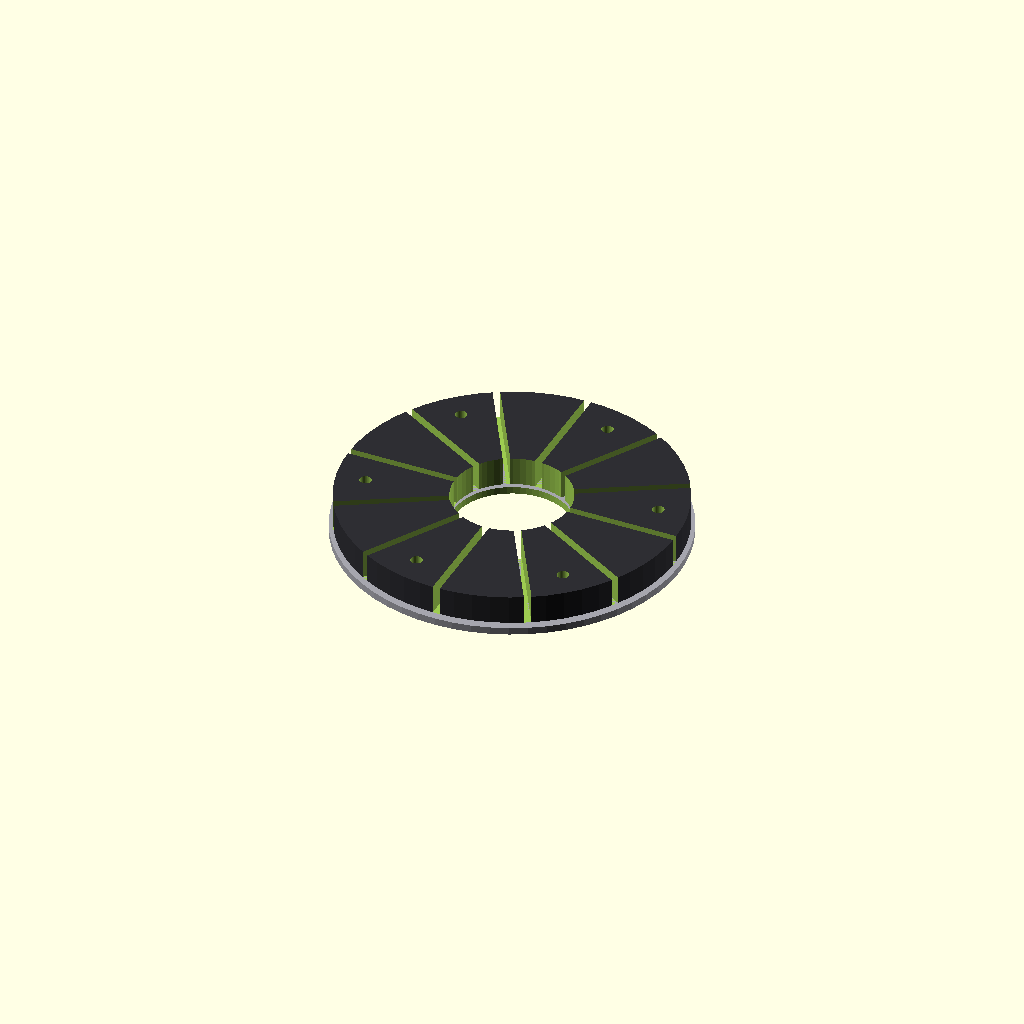
Cell 1 — every parameter at its default value.
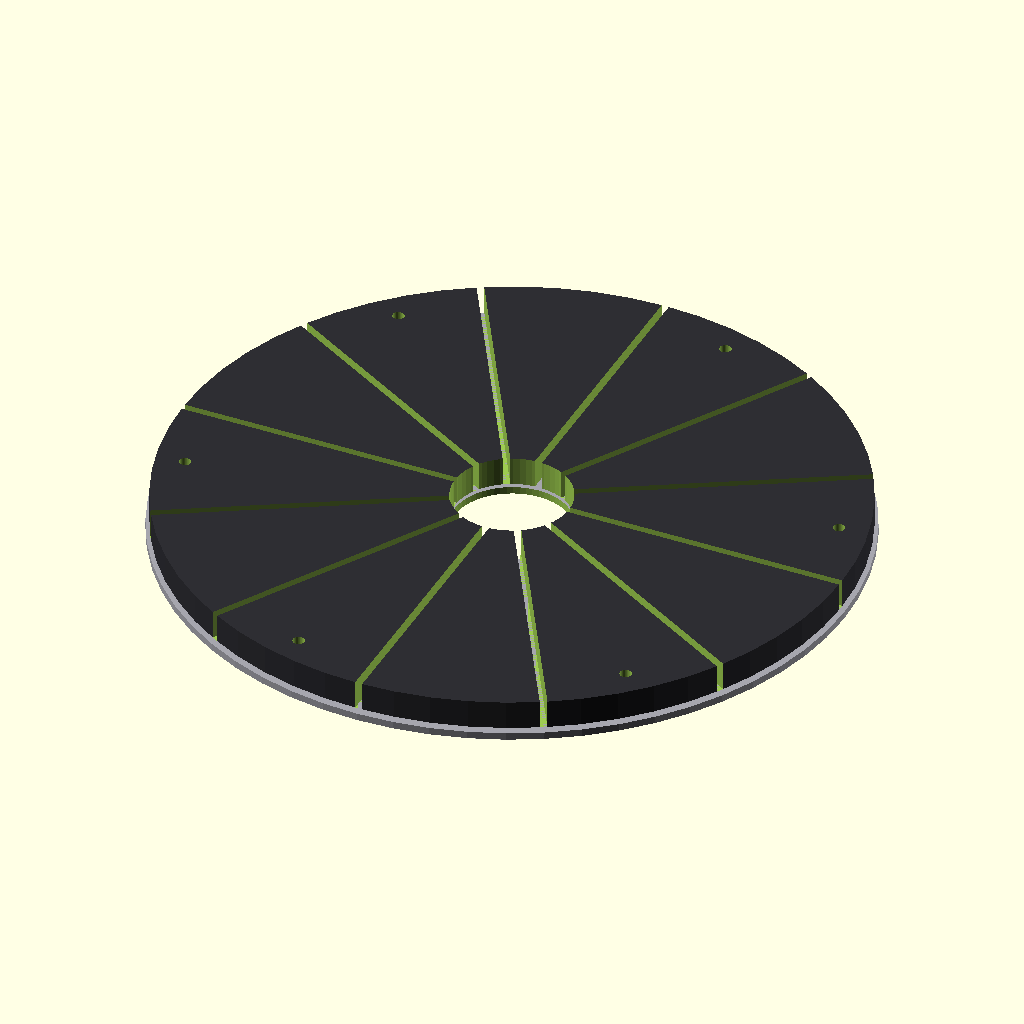
Cell 2: the same model with pad_radius = 190.
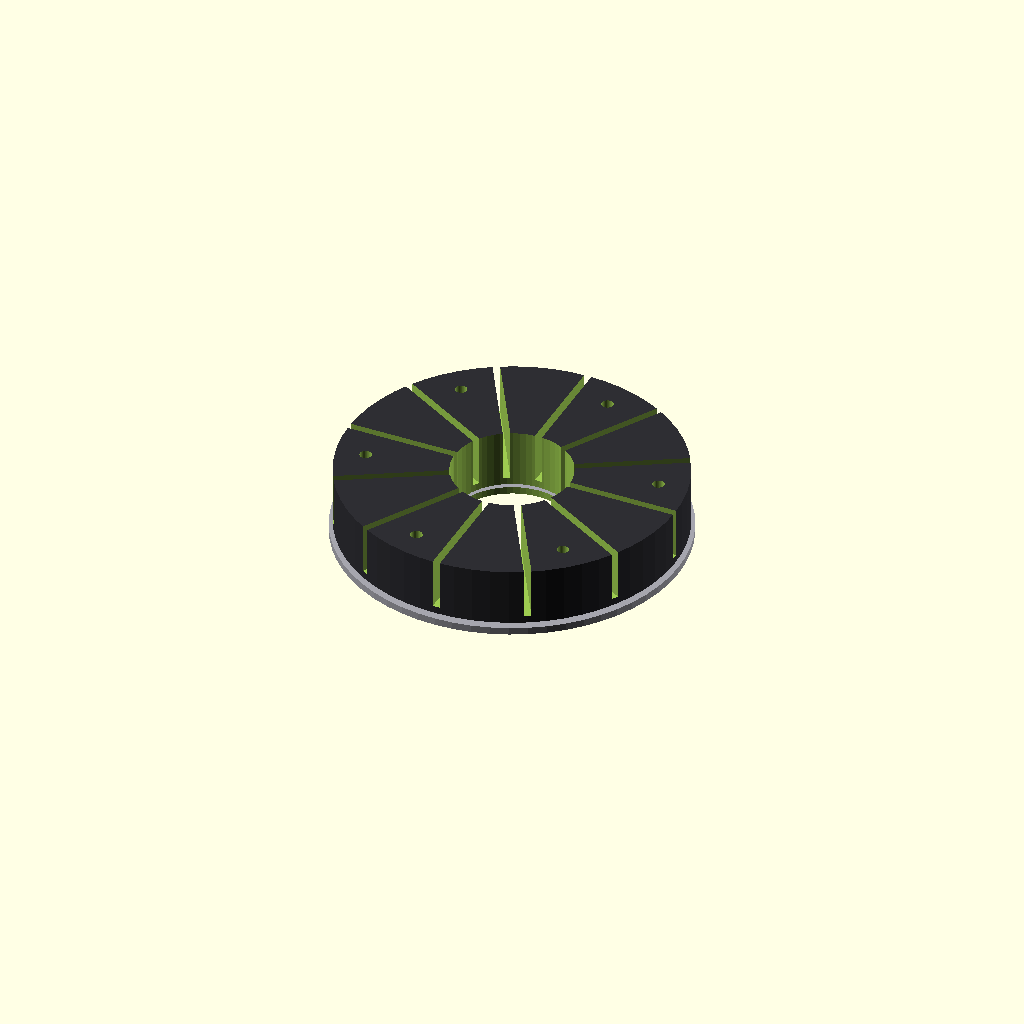
Cell 3: the same model with pad_thick = 32.
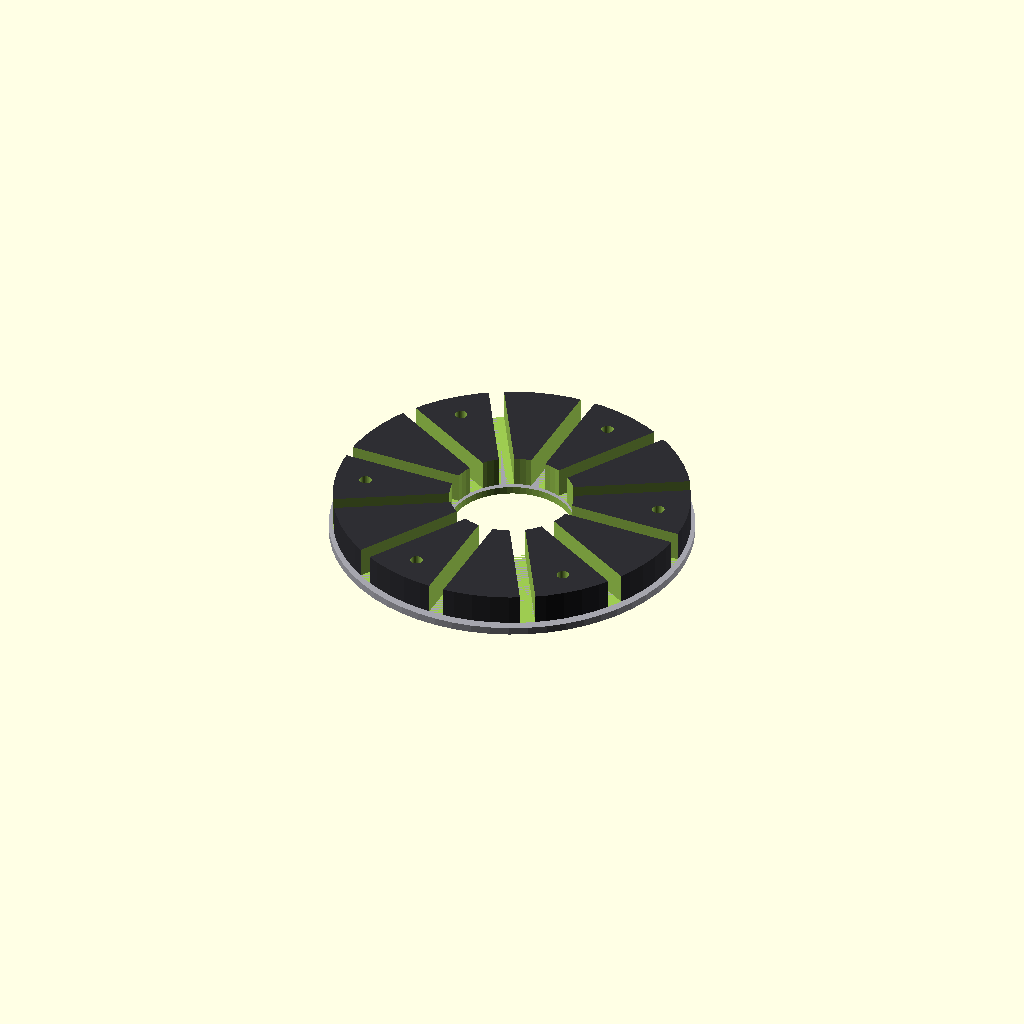
Cell 4 — vent_slot_w set to 8, the other parameters unchanged.
One fixed orthographic camera (rotation 55°, 0°, 25°; colour scheme Cornfield) for every cell.
OpenSCAD source file src/heavy_duty_brake_pad.scad:
// ========================================================
// F-14F RETROFIT KIT - HIGH-RELIABILITY WHEEL BRAKES
// VENTILATED CARBON-SILICON CARBIDE (C-SiC) BRAKE PAD SPEC
// ========================================================

$fn = 60; // Manufacturing-grade circular smoothing

// --- BRAKE PAD GEOMETRIC PROFILE (mm) ---
pad_radius   = 95.0;  // Radius matching the F-14 main gear wheel hub assembly
pad_width    = 42.0;  
pad_thick    = 16.0;  // Thickened material depth to maximize thermal mass capacity
vent_slot_w  = 4.0;   // Heat dissipation ventilation slots

// --- COLOR PALETTE ---
carbon_charcoal = [0.18, 0.18, 0.20, 1.0]; // High-friction carbon matrix composite
heat_shield     = [0.65, 0.65, 0.68, 1.0]; // Titanium thermal isolation backing plate
gold_retaining  = [0.85, 0.65, 0.15, 1.0]; // Heavy-duty wear indicator pins

// ========================================================
// MECHANICAL COMPONENT GENERATION
// ========================================================

module high_g_brake_pad() {
    difference() {
        union() {
            // 1. Titanium Thermal Backing Isolation Plate (Protects hydraulic pistons from heat)
            color(heat_shield)
                cylinder(r=pad_radius, h=4.0, center=true);
            
            // 2. Thick Active Carbon-Silicon Carbide Brake Friction Block
            color(carbon_charcoal)
                translate([0, 0, 4.0 + pad_thick/2])
                cylinder(r=pad_radius - 2.0, h=pad_thick, center=true);
        }
        
        // --- THERMAL FIX: Radial Ventilation Cooling Slots ---
        // Programmatically cuts path channels across face to vent gas and prevent thermal melt
        for (angle = [0 : 30 : 360]) {
            rotate([0, 0, angle])
                translate([pad_radius/2, 0, pad_thick])
                cube([pad_radius, vent_slot_w, pad_thick * 1.5], center=true);
        }
        
        // Center cutout axle hub clearance channel pass-through
        cylinder(d=65, h=pad_thick * 3, center=true);
        
        // Counter-sunk alignment mounting bolt holes to lock to legacy calipers
        for (a_bolt = [15 : 60 : 360]) {
            rotate([0, 0, a_bolt]) translate([pad_radius - 18, 0, 0])
                rotate() {
                    cylinder(d=6.5, h=pad_thick * 3, center=true); // Bolt shank
                    translate([0, 0, 4]) cylinder(d=11.0, h=10.0, center=true); // Counter-sink
                }
        }
    }
}

// Execute active rendering tree module
high_g_brake_pad();
Parameter table extracted from the source (name, type, default, range or options):
pad_radius: number, default 95
pad_width: number, default 42
pad_thick: number, default 16
vent_slot_w: number, default 4
carbon_charcoal: vector, default [0.18, 0.18, 0.2, 1]
heat_shield: vector, default [0.65, 0.65, 0.68, 1]
gold_retaining: vector, default [0.85, 0.65, 0.15, 1]
